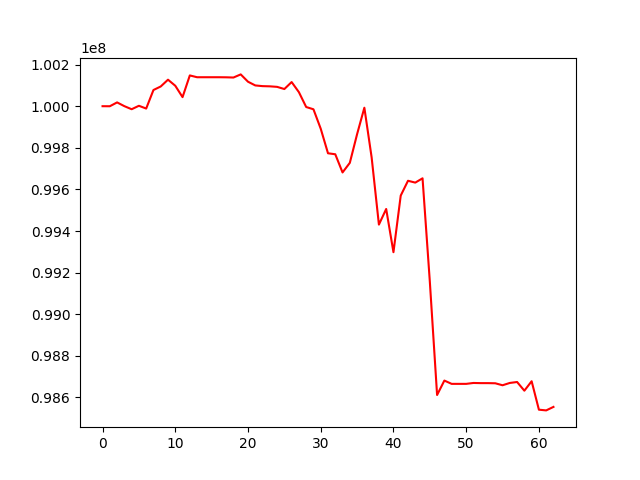

The data file committed next to this chart (first rows):
, 0
0, 100000000
1, 99999785
2, 100018232
3, 100000204
4, 99985441
5, 100002009
6, 99988702
7, 100077837
8, 100094863
9, 100127446
10, 100098327
11, 100043591
12, 100147933
13, 100139274
14, 100139274
15, 100139274
16, 100139274
17, 100138896
18, 100137864
19, 100152880
20, 100117691
21, 100099829
22, 100096481
23, 100095504
24, 100092977
25, 100082535
26, 100116069
27, 100067391
28, 99996081
29, 99985208
30, 99891748
31, 99773676
32, 99768961
33, 99681516
34, 99727661
35, 99865482
36, 99992720
37, 99753965
38, 99430791
39, 99505891
40, 99298161
41, 99570276
42, 99641521
43, 99632671
44, 99653338
45, 99157520
46, 98611590
47, 98681013
48, 98665174
49, 98665174
50, 98665174
51, 98669502
52, 98668722
53, 98668722
54, 98668004
55, 98658453
56, 98669585
57, 98674132
58, 98632337
59, 98677811
... 3 more rows
